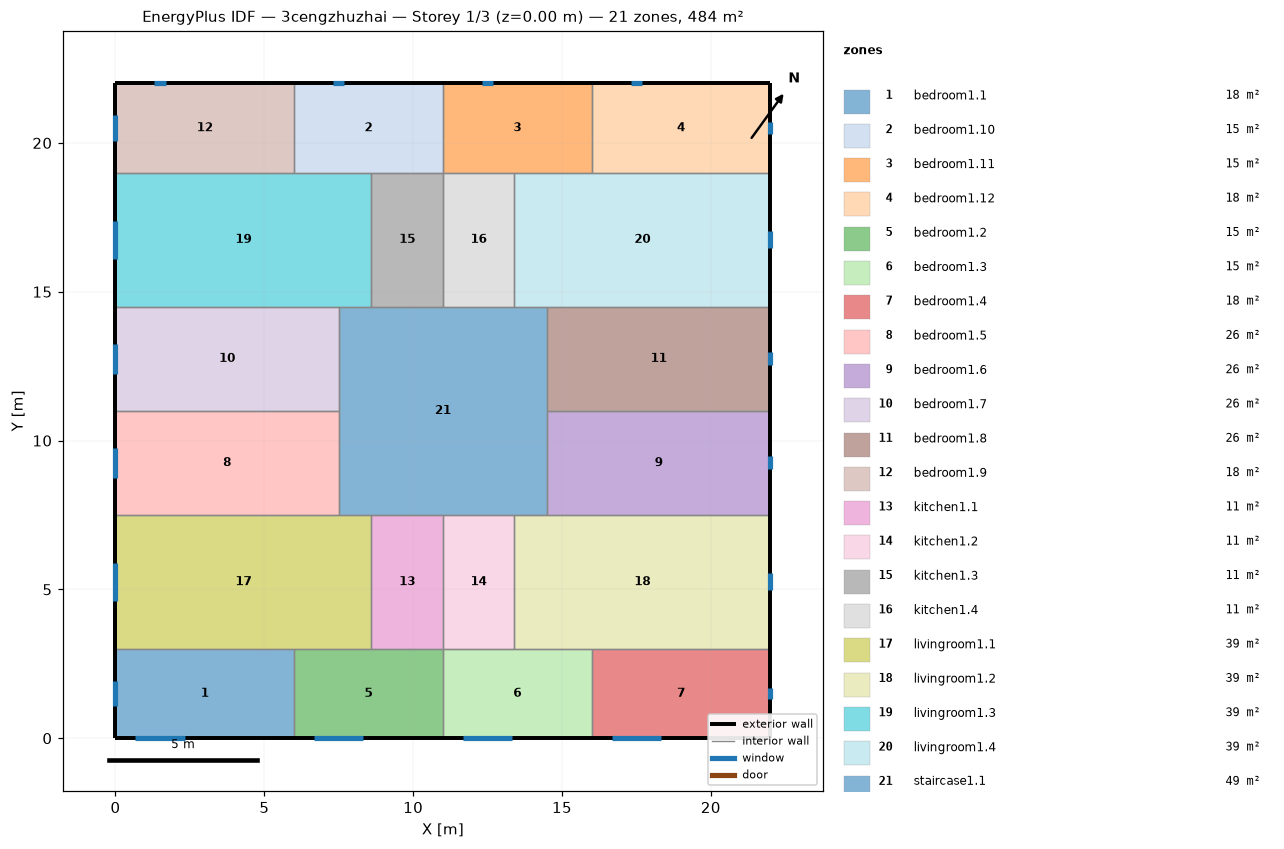
=== STOREY PLAN SPEC (per zone: floor XY polygon, exterior-wall plan segments, windows/doors) ===
zone 1: bedroom1.1  (18.0 m²)
  floor: (6.00, 3.00) (6.00, 0.00) (0.00, 0.00) (0.00, 3.00)
  exterior wall: (0.00, 3.00) – (0.00, 0.00)  [3.0 m]
    window: (0.00, 1.93) – (0.00, 1.07)  [1.3 m²]
  exterior wall: (0.00, 0.00) – (6.00, 0.00)  [6.0 m]
    window: (0.67, 0.00) – (2.33, 0.00)  [2.5 m²]
  interior walls: 2
zone 2: bedroom1.10  (15.0 m²)
  floor: (11.00, 22.00) (11.00, 19.00) (6.00, 19.00) (6.00, 22.00)
  exterior wall: (11.00, 22.00) – (6.00, 22.00)  [5.0 m]
    window: (7.69, 22.00) – (7.31, 22.00)  [0.6 m²]
  interior walls: 4
zone 3: bedroom1.11  (15.0 m²)
  floor: (16.00, 22.00) (16.00, 19.00) (11.00, 19.00) (11.00, 22.00)
  exterior wall: (16.00, 22.00) – (11.00, 22.00)  [5.0 m]
    window: (12.69, 22.00) – (12.31, 22.00)  [0.6 m²]
  interior walls: 4
zone 4: bedroom1.12  (18.0 m²)
  floor: (22.00, 22.00) (22.00, 19.00) (16.00, 19.00) (16.00, 22.00)
  exterior wall: (22.00, 19.00) – (22.00, 22.00)  [3.0 m]
    window: (22.00, 20.31) – (22.00, 20.69)  [0.6 m²]
  exterior wall: (22.00, 22.00) – (16.00, 22.00)  [6.0 m]
    window: (17.69, 22.00) – (17.31, 22.00)  [0.6 m²]
  interior walls: 2
zone 5: bedroom1.2  (15.0 m²)
  floor: (11.00, 3.00) (11.00, 0.00) (6.00, 0.00) (6.00, 3.00)
  exterior wall: (6.00, 0.00) – (11.00, 0.00)  [5.0 m]
    window: (6.67, 0.00) – (8.33, 0.00)  [2.5 m²]
  interior walls: 4
zone 6: bedroom1.3  (15.0 m²)
  floor: (16.00, 3.00) (16.00, 0.00) (11.00, 0.00) (11.00, 3.00)
  exterior wall: (11.00, 0.00) – (16.00, 0.00)  [5.0 m]
    window: (11.67, 0.00) – (13.33, 0.00)  [2.5 m²]
  interior walls: 4
zone 7: bedroom1.4  (18.0 m²)
  floor: (22.00, 3.00) (22.00, 0.00) (16.00, 0.00) (16.00, 3.00)
  exterior wall: (16.00, 0.00) – (22.00, 0.00)  [6.0 m]
    window: (16.67, 0.00) – (18.33, 0.00)  [2.5 m²]
  exterior wall: (22.00, 0.00) – (22.00, 3.00)  [3.0 m]
    window: (22.00, 1.31) – (22.00, 1.69)  [0.6 m²]
  interior walls: 2
zone 8: bedroom1.5  (26.2 m²)
  floor: (7.50, 11.00) (7.50, 7.50) (0.00, 7.50) (0.00, 11.00)
  exterior wall: (0.00, 11.00) – (0.00, 7.50)  [3.5 m]
    window: (0.00, 9.75) – (0.00, 8.75)  [1.5 m²]
  interior walls: 3
zone 9: bedroom1.6  (26.2 m²)
  floor: (22.00, 11.00) (22.00, 7.50) (14.50, 7.50) (14.50, 11.00)
  exterior wall: (22.00, 7.50) – (22.00, 11.00)  [3.5 m]
    window: (22.00, 9.03) – (22.00, 9.47)  [0.7 m²]
  interior walls: 3
zone 10: bedroom1.7  (26.2 m²)
  floor: (7.50, 14.50) (7.50, 11.00) (0.00, 11.00) (0.00, 14.50)
  exterior wall: (0.00, 14.50) – (0.00, 11.00)  [3.5 m]
    window: (0.00, 13.25) – (0.00, 12.25)  [1.5 m²]
  interior walls: 3
zone 11: bedroom1.8  (26.2 m²)
  floor: (22.00, 14.50) (22.00, 11.00) (14.50, 11.00) (14.50, 14.50)
  exterior wall: (22.00, 11.00) – (22.00, 14.50)  [3.5 m]
    window: (22.00, 12.53) – (22.00, 12.97)  [0.7 m²]
  interior walls: 3
zone 12: bedroom1.9  (18.0 m²)
  floor: (6.00, 22.00) (6.00, 19.00) (0.00, 19.00) (0.00, 22.00)
  exterior wall: (0.00, 22.00) – (0.00, 19.00)  [3.0 m]
    window: (0.00, 20.93) – (0.00, 20.07)  [1.3 m²]
  exterior wall: (6.00, 22.00) – (0.00, 22.00)  [6.0 m]
    window: (1.69, 22.00) – (1.31, 22.00)  [0.6 m²]
  interior walls: 2
zone 13: kitchen1.1  (10.8 m²)
  floor: (11.00, 7.50) (11.00, 3.00) (8.60, 3.00) (8.60, 7.50)
  interior walls: 4
zone 14: kitchen1.2  (10.8 m²)
  floor: (13.40, 7.50) (13.40, 3.00) (11.00, 3.00) (11.00, 7.50)
  interior walls: 4
zone 15: kitchen1.3  (10.8 m²)
  floor: (11.00, 19.00) (11.00, 14.50) (8.60, 14.50) (8.60, 19.00)
  interior walls: 4
zone 16: kitchen1.4  (10.8 m²)
  floor: (13.40, 19.00) (13.40, 14.50) (11.00, 14.50) (11.00, 19.00)
  interior walls: 4
zone 17: livingroom1.1  (38.7 m²)
  floor: (8.60, 7.50) (8.60, 3.00) (0.00, 3.00) (0.00, 7.50)
  exterior wall: (0.00, 7.50) – (0.00, 3.00)  [4.5 m]
    window: (0.00, 5.89) – (0.00, 4.61)  [1.9 m²]
  interior walls: 5
zone 18: livingroom1.2  (38.7 m²)
  floor: (22.00, 7.50) (22.00, 3.00) (13.40, 3.00) (13.40, 7.50)
  exterior wall: (22.00, 3.00) – (22.00, 7.50)  [4.5 m]
    window: (22.00, 4.97) – (22.00, 5.53)  [0.9 m²]
  interior walls: 5
zone 19: livingroom1.3  (38.7 m²)
  floor: (8.60, 19.00) (8.60, 14.50) (0.00, 14.50) (0.00, 19.00)
  exterior wall: (0.00, 19.00) – (0.00, 14.50)  [4.5 m]
    window: (0.00, 17.39) – (0.00, 16.11)  [1.9 m²]
  interior walls: 5
zone 20: livingroom1.4  (38.7 m²)
  floor: (22.00, 19.00) (22.00, 14.50) (13.40, 14.50) (13.40, 19.00)
  exterior wall: (22.00, 14.50) – (22.00, 19.00)  [4.5 m]
    window: (22.00, 16.47) – (22.00, 17.03)  [0.9 m²]
  interior walls: 5
zone 21: staircase1.1  (49.0 m²)
  floor: (14.50, 14.50) (14.50, 7.50) (7.50, 7.50) (7.50, 14.50)
  interior walls: 12

=== DERIVED (storey summary) ===
Building: 3cengzhuzhai
Storey: 1 of 3  (floor level z = 0.00 m)
Storey gross floor area: 484.0 m²
Zones on this storey: 21
  - bedroom1.1: floor 18.0 m²; exterior wall 9.0 m (27.0 m²); 2 window(s) 3.8 m²; WWR 14.0%
  - bedroom1.10: floor 15.0 m²; exterior wall 5.0 m (15.0 m²); 1 window(s) 0.6 m²; WWR 3.8%
  - bedroom1.11: floor 15.0 m²; exterior wall 5.0 m (15.0 m²); 1 window(s) 0.6 m²; WWR 3.8%
  - bedroom1.12: floor 18.0 m²; exterior wall 9.0 m (27.0 m²); 2 window(s) 1.1 m²; WWR 4.2%
  - bedroom1.2: floor 15.0 m²; exterior wall 5.0 m (15.0 m²); 1 window(s) 2.5 m²; WWR 16.6%
  - bedroom1.3: floor 15.0 m²; exterior wall 5.0 m (15.0 m²); 1 window(s) 2.5 m²; WWR 16.6%
  - bedroom1.4: floor 18.0 m²; exterior wall 9.0 m (27.0 m²); 2 window(s) 3.1 m²; WWR 11.3%
  - bedroom1.5: floor 26.2 m²; exterior wall 3.5 m (10.5 m²); 1 window(s) 1.5 m²; WWR 14.3%
  - bedroom1.6: floor 26.2 m²; exterior wall 3.5 m (10.5 m²); 1 window(s) 0.7 m²; WWR 6.3%
  - bedroom1.7: floor 26.2 m²; exterior wall 3.5 m (10.5 m²); 1 window(s) 1.5 m²; WWR 14.3%
  - bedroom1.8: floor 26.2 m²; exterior wall 3.5 m (10.5 m²); 1 window(s) 0.7 m²; WWR 6.3%
  - bedroom1.9: floor 18.0 m²; exterior wall 9.0 m (27.0 m²); 2 window(s) 1.9 m²; WWR 6.9%
  - kitchen1.1: floor 10.8 m²
  - kitchen1.2: floor 10.8 m²
  - kitchen1.3: floor 10.8 m²
  - kitchen1.4: floor 10.8 m²
  - livingroom1.1: floor 38.7 m²; exterior wall 4.5 m (13.5 m²); 1 window(s) 1.9 m²; WWR 14.3%
  - livingroom1.2: floor 38.7 m²; exterior wall 4.5 m (13.5 m²); 1 window(s) 0.9 m²; WWR 6.3%
  - livingroom1.3: floor 38.7 m²; exterior wall 4.5 m (13.5 m²); 1 window(s) 1.9 m²; WWR 14.3%
  - livingroom1.4: floor 38.7 m²; exterior wall 4.5 m (13.5 m²); 1 window(s) 0.9 m²; WWR 6.3%
  - staircase1.1: floor 49.0 m²
Zone adjacency (shared interzone walls):
  - bedroom1.1 ↔ bedroom1.2
  - bedroom1.1 ↔ livingroom1.1
  - bedroom1.10 ↔ bedroom1.11
  - bedroom1.10 ↔ bedroom1.9
  - bedroom1.10 ↔ kitchen1.3
  - bedroom1.10 ↔ livingroom1.3
  - bedroom1.11 ↔ bedroom1.12
  - bedroom1.11 ↔ kitchen1.4
  - bedroom1.11 ↔ livingroom1.4
  - bedroom1.12 ↔ livingroom1.4
  - bedroom1.2 ↔ bedroom1.3
  - bedroom1.2 ↔ kitchen1.1
  - bedroom1.2 ↔ livingroom1.1
  - bedroom1.3 ↔ bedroom1.4
  - bedroom1.3 ↔ kitchen1.2
  - bedroom1.3 ↔ livingroom1.2
  - bedroom1.4 ↔ livingroom1.2
  - bedroom1.5 ↔ bedroom1.7
  - bedroom1.5 ↔ livingroom1.1
  - bedroom1.5 ↔ staircase1.1
  - bedroom1.6 ↔ bedroom1.8
  - bedroom1.6 ↔ livingroom1.2
  - bedroom1.6 ↔ staircase1.1
  - bedroom1.7 ↔ livingroom1.3
  - bedroom1.7 ↔ staircase1.1
  - bedroom1.8 ↔ livingroom1.4
  - bedroom1.8 ↔ staircase1.1
  - bedroom1.9 ↔ livingroom1.3
  - kitchen1.1 ↔ kitchen1.2
  - kitchen1.1 ↔ livingroom1.1
  - kitchen1.1 ↔ staircase1.1
  - kitchen1.2 ↔ livingroom1.2
  - kitchen1.2 ↔ staircase1.1
  - kitchen1.3 ↔ kitchen1.4
  - kitchen1.3 ↔ livingroom1.3
  - kitchen1.3 ↔ staircase1.1
  - kitchen1.4 ↔ livingroom1.4
  - kitchen1.4 ↔ staircase1.1
  - livingroom1.1 ↔ staircase1.1
  - livingroom1.2 ↔ staircase1.1
  - livingroom1.3 ↔ staircase1.1
  - livingroom1.4 ↔ staircase1.1